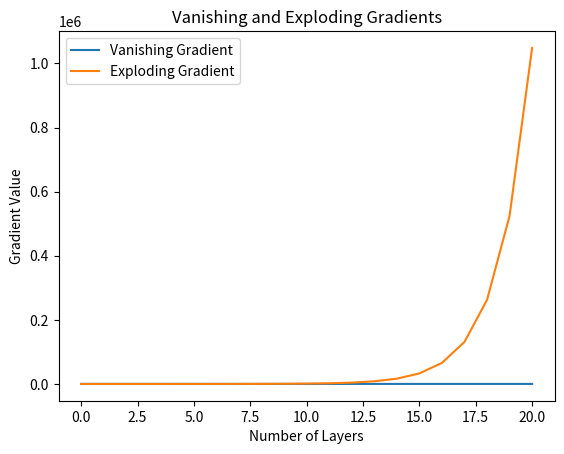

Generate this figure with matplotlib:
import numpy as np
import matplotlib.pyplot as plt

layers = 20

# Start with gradient value 1
vanishing = [1.0]
exploding = [1.0]

# Calculate gradient for each layer
for i in range(layers):

    # Gradient decreases at every layer
    vanishing.append(vanishing[-1] * 0.5)

    # Gradient increases at every layer
    exploding.append(exploding[-1] * 2)

# Plot vanishing gradient
plt.plot(vanishing, label="Vanishing Gradient")

# Plot exploding gradient
plt.plot(exploding, label="Exploding Gradient")

plt.xlabel("Number of Layers")
plt.ylabel("Gradient Value")


plt.title("Vanishing and Exploding Gradients")

plt.legend()

plt.show()
